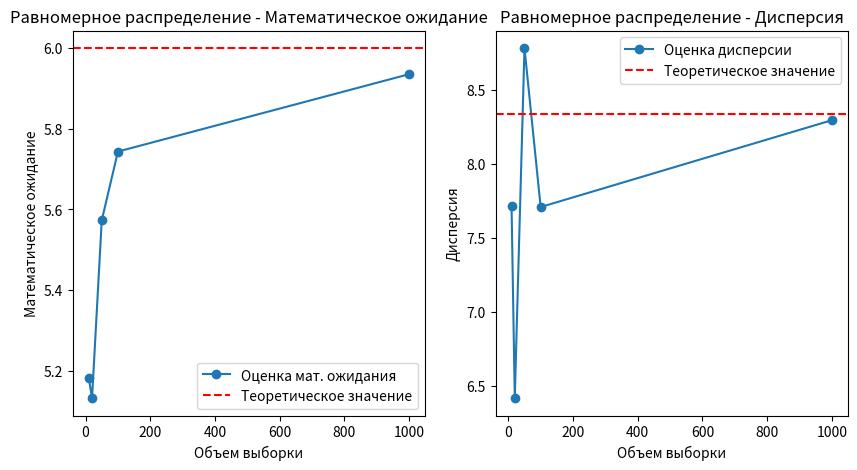
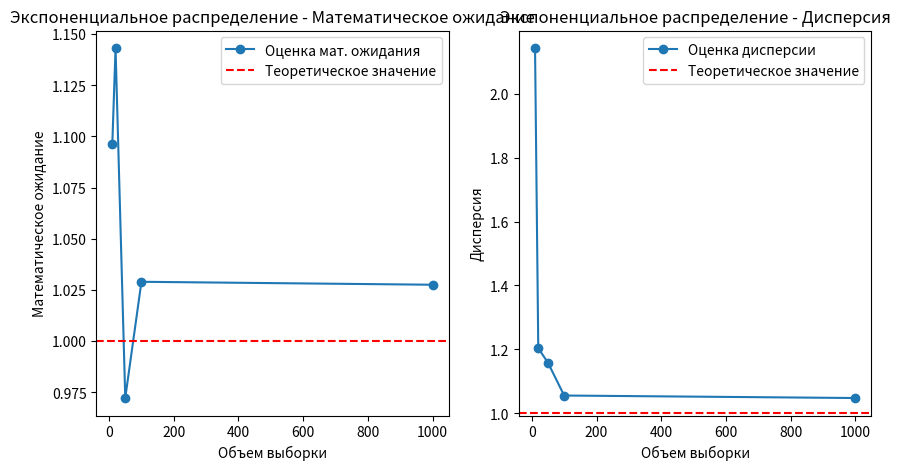
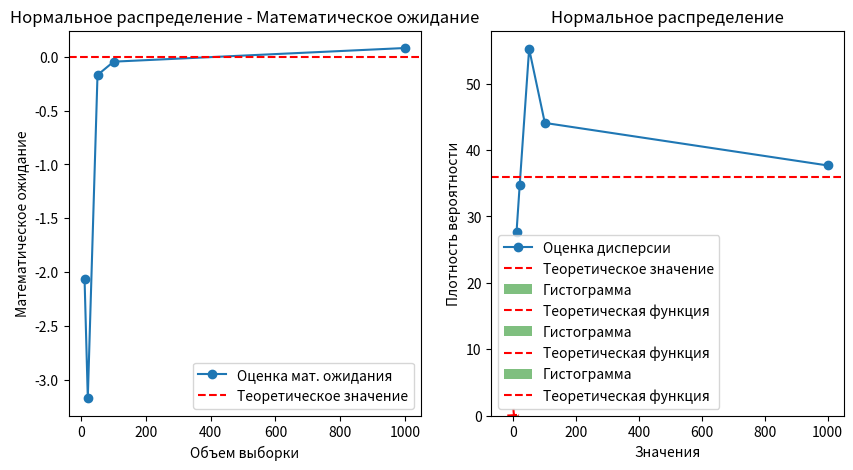

These charts were generated, in order, by the following Python code:
import numpy as np
import matplotlib.pyplot as plt
from scipy.stats import uniform, expon, norm

# Заданные параметры для 6-го варианта
N = 1000
a, b = 1, 11       # Параметры равномерного распределения
lambda_param = 1   # Параметр экспоненциального распределения
mu, sigma = 0, 6   # Параметры нормального распределения

# Генерация выборок
uniform_sample = np.random.uniform(a, b, N)
exponential_sample = np.random.exponential(1 / lambda_param, N)
normal_sample = np.random.normal(mu, sigma, N)

# Функция для вычисления математического ожидания и дисперсии
def calculate_stats(sample):
    mean = np.mean(sample)
    variance = np.var(sample)
    return mean, variance

# Объемы выборок для оценки
sample_sizes = [10, 20, 50, 100, 1000]
uniform_stats = []
exponential_stats = []
normal_stats = []

for size in sample_sizes:
    uniform_stats.append(calculate_stats(uniform_sample[:size]))
    exponential_stats.append(calculate_stats(exponential_sample[:size]))
    normal_stats.append(calculate_stats(normal_sample[:size]))

# Построение графиков зависимости оценок от объема выборки
def plot_stats(sample_sizes, stats, title, param_mean, param_var):
    means = [s[0] for s in stats]
    variances = [s[1] for s in stats]
    
    plt.figure(figsize=(10, 5))
    plt.subplot(1, 2, 1)
    plt.plot(sample_sizes, means, marker='o', label="Оценка мат. ожидания")
    plt.axhline(y=param_mean, color='r', linestyle='--', label="Теоретическое значение")
    plt.xlabel("Объем выборки")
    plt.ylabel("Математическое ожидание")
    plt.title(f"{title} - Математическое ожидание")
    plt.legend()
    
    plt.subplot(1, 2, 2)
    plt.plot(sample_sizes, variances, marker='o', label="Оценка дисперсии")
    plt.axhline(y=param_var, color='r', linestyle='--', label="Теоретическое значение")
    plt.xlabel("Объем выборки")
    plt.ylabel("Дисперсия")
    plt.title(f"{title} - Дисперсия")
    plt.legend()
    plt.show()

# Построение графиков для каждого распределения
plot_stats(sample_sizes, uniform_stats, "Равномерное распределение", (a + b) / 2, ((b - a) ** 2) / 12)
plot_stats(sample_sizes, exponential_stats, "Экспоненциальное распределение", 1 / lambda_param, 1 / (lambda_param ** 2))
plot_stats(sample_sizes, normal_stats, "Нормальное распределение", mu, sigma ** 2)

# Построение гистограмм и теоретических функций плотности
def plot_histogram_and_theoretical(sample, theoretical_dist, params, title, bins=11):
    plt.hist(sample, bins=bins, density=True, alpha=0.5, color='g', label='Гистограмма')
    x = np.linspace(min(sample), max(sample), 1000)
    plt.plot(x, theoretical_dist.pdf(x, *params), 'r--', label='Теоретическая функция')
    plt.xlabel("Значения")
    plt.ylabel("Плотность вероятности")
    plt.title(title)
    plt.legend()
    plt.show()

# Гистограммы для каждого распределения
plot_histogram_and_theoretical(uniform_sample, uniform, (a, b - a), "Равномерное распределение")  # Используем uniform
plot_histogram_and_theoretical(exponential_sample, expon, (0, 1 / lambda_param), "Экспоненциальное распределение")
plot_histogram_and_theoretical(normal_sample, norm, (mu, sigma), "Нормальное распределение")
